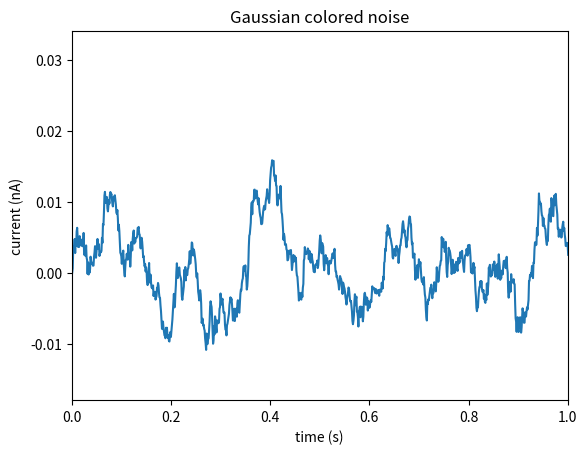

Recreate this plot in Python. (Note: this script raises an exception after producing the figure.)
# -*- coding: utf-8 -*-

# from matplotlib import pyplot
#
# pyplot.plot([1, 3, 5, 7], [12, 5, 8, 11])
#
# pyplot.show()

import matplotlib.pyplot as plt
import numpy as np

# create some data to use for the plot
dt = 0.001
t = np.arange(0.0, 10.0, dt)
r = np.exp(-t[:1000]/0.05)               # impulse response
x = np.random.randn(len(t))
s = np.convolve(x, r)[:len(x)]*dt  # colored noise

# the main axes is subplot(111) by default
plt.plot(t, s)
plt.axis([0, 1, 1.1*np.amin(s), 2*np.amax(s)])
plt.xlabel('time (s)')
plt.ylabel('current (nA)')
plt.title('Gaussian colored noise')

# this is an inset axes over the main axes
a = plt.axes([.65, .6, .2, .2], axisbg='y')
n, bins, patches = plt.hist(s, 400, normed=1)
plt.title('Probability')
plt.xticks([])
plt.yticks([])

# this is another inset axes over the main axes
a = plt.axes([0.2, 0.6, .2, .2], axisbg='y')
plt.plot(t[:len(r)], r)
plt.title('Impulse response')
plt.xlim(0, 0.2)
plt.xticks([])
plt.yticks([])

plt.show()